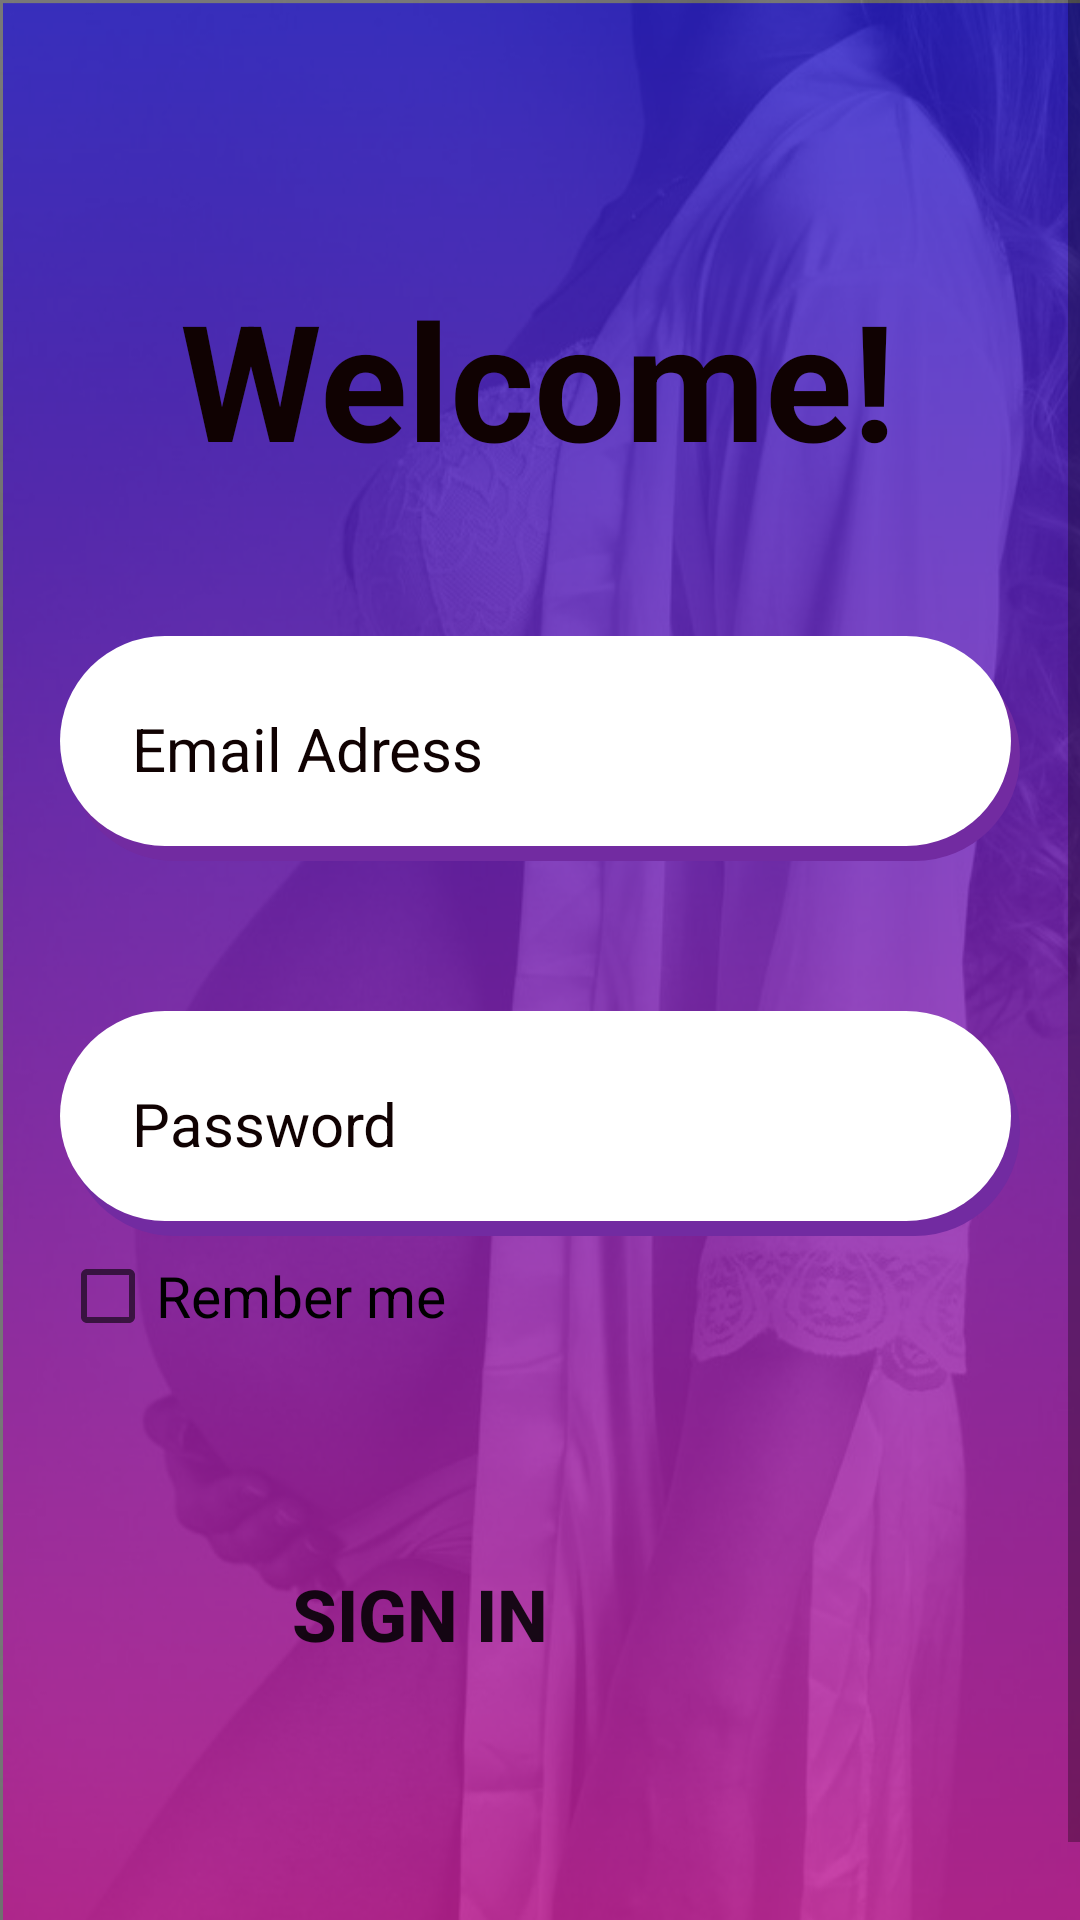

This screen was rendered from an Android layout file. Write that file and the resources it references.
<!-- AndroidManifest.xml: application theme AppTheme -->
<!-- res/layout/activity_main.xml -->
<?xml version="1.0" encoding="utf-8"?>
<ScrollView xmlns:tools="http://schemas.android.com/tools"
    android:layout_width="match_parent"
    xmlns:android="http://schemas.android.com/apk/res/android"
    android:layout_height="fill_parent">
    <LinearLayout
        android:layout_width="match_parent"
        android:layout_height="match_parent"
        tools:context=".MainActivity"
        android:background="@drawable/newback"
        android:orientation="vertical">

        <TextView
            android:layout_width="wrap_content"
            android:layout_height="wrap_content"
            android:text="Welcome!"
            android:textColor="@color/black"
            android:textSize="54sp"
            android:textStyle="bold"
            android:layout_marginTop="90dp"
            android:layout_marginRight="30dp"
            android:layout_marginLeft="60dp"/>



        <EditText
            android:id="@+id/loginEmail"
            android:layout_width="match_parent"
            android:layout_height="wrap_content"
            android:inputType="textEmailAddress"
            android:layout_marginTop="50dp"
            android:layout_marginRight="20dp"
            android:hint="Email Adress"
            android:textColorHint="@color/black"
            android:textSize="20sp"
            android:layout_marginLeft="20dp"
            android:padding="24dp"
            android:background="@drawable/input_field"/>

        <EditText
            android:id="@+id/loginPassword"
            android:layout_width="match_parent"
            android:layout_height="wrap_content"
            android:inputType="textPassword"
            android:layout_marginTop="50dp"
            android:layout_marginLeft="20dp"
            android:layout_marginRight="20dp"
            android:hint="Password"
            android:textSize="20sp"
            android:textColorHint="@color/black"
            android:background="@drawable/input_field"
            android:padding="24dp"/>

        <CheckBox
            android:id="@+id/checkBox"
            android:layout_width="match_parent"
            android:layout_height="wrap_content"
            android:layout_marginLeft="20dp"
            android:layout_marginTop="4dp"
            android:text="Rember me"
            android:textSize="19sp"/>

        <Button
            android:id="@+id/signButton"
            android:layout_width="180dp"
            android:layout_height="80dp"
            android:layout_margin="50dp"
            android:gravity="center"
            android:text="Sign in"
            android:textStyle="bold"
            android:background="@drawable/button"
            android:textSize="24sp" />


        <LinearLayout
            android:layout_width="wrap_content"
            android:layout_height="wrap_content"
            android:orientation="horizontal"
            android:layout_marginTop="20dp">

            <TextView
                android:layout_width="match_parent"
                android:layout_height="match_parent"
                android:layout_marginLeft="20dp"
                android:text="You are not a member?"
                android:textSize="19sp"
                android:textColor="@color/black"/>

            <TextView
                android:id="@+id/registerId"
                android:layout_width="wrap_content"
                android:layout_height="wrap_content"
                android:text="Register"
                android:textColor="@color/yelllow"
                android:textSize="19sp"
                android:textStyle="bold" />
        </LinearLayout>



    </LinearLayout>
</ScrollView>
<!-- resources referenced by this layout -->
<resources>
  <color name="black">#100202</color>
  <!-- drawable button (drawable) -->
  <?xml version="1.0" encoding="utf-8"?>
  <layer-list xmlns:android="http://schemas.android.com/apk/res/android">
  
          <item android:bottom="5dp" android:right="3dp">
              <shape>
                  <solid android:color="@color/yelllow"></solid>
                  <corners android:radius="40dp"></corners>
              </shape>
          </item>
  </layer-list>
  <!-- drawable input_field (drawable) -->
  <?xml version="1.0" encoding="utf-8"?>
  <layer-list xmlns:android="http://schemas.android.com/apk/res/android">
      
      <item android:left="3dp" android:top="5dp">
          <shape xmlns:android="http://schemas.android.com/apk/res/android">
              <solid android:color="@color/purple"></solid>
              <corners android:radius="40dp"></corners>
          </shape>
      </item>
  
      
      <item android:bottom="5dp" android:right="3dp">
          <shape>
              <solid android:color="@color/white"></solid>
              <corners android:radius="50dp"></corners>
          </shape>
      </item>
  </layer-list>
  <!-- drawable newback: png bitmap (drawable-hdpi, 287143 bytes) -->
  <style name="AppTheme" parent="Theme.AppCompat.Light.NoActionBar">
          
          <item name="colorPrimary">@color/colorPrimary</item>
          <item name="colorPrimaryDark">@color/colorPrimaryDark</item>
          <item name="colorAccent">@color/colorAccent</item>
      </style>
  <color name="purple">#722ba1</color>
  <color name="white">#FFFFFF</color>
  <color name="colorPrimary">#008577</color>
  <color name="colorPrimaryDark">#00574B</color>
  <color name="colorAccent">#D81B60</color>
</resources>
